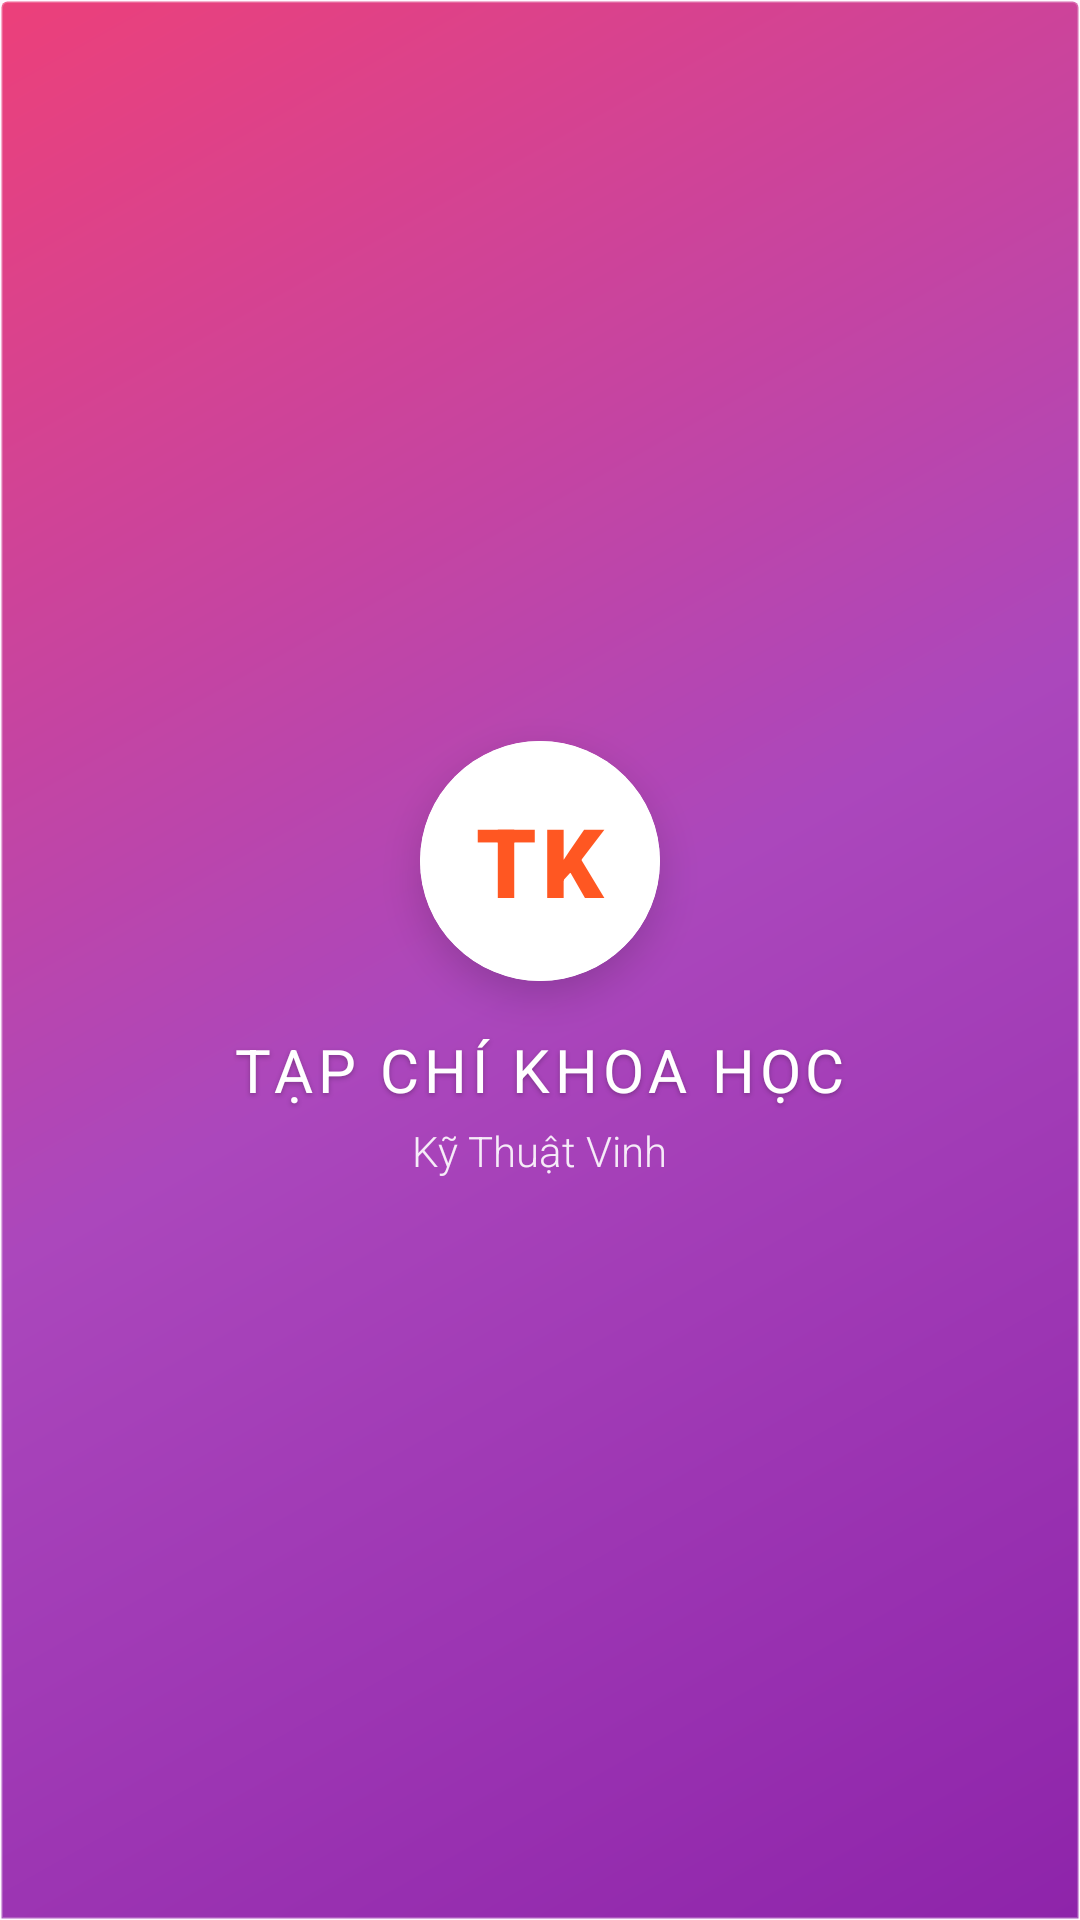

Layout XML and referenced resources for this Android screen:
<!-- AndroidManifest.xml: application theme Theme.AppTapchikhoakhoc -->
<!-- res/layout/nav_header.xml -->
<?xml version="1.0" encoding="utf-8"?>
<LinearLayout xmlns:android="http://schemas.android.com/apk/res/android"
    xmlns:app="http://schemas.android.com/apk/res-auto"
    android:id="@+id/nav_header_container"
    android:layout_width="match_parent"
    android:layout_height="200dp"
    android:background="@drawable/toolbar_gradient_red"
    android:orientation="vertical"
    android:gravity="center"
    android:padding="24dp">

    <androidx.cardview.widget.CardView
        android:id="@+id/navHeaderLogoCard"
        android:layout_width="80dp"
        android:layout_height="80dp"
        android:layout_marginBottom="16dp"
        app:cardCornerRadius="40dp"
        app:cardElevation="8dp"
        app:cardBackgroundColor="#FFFFFF">
        <LinearLayout
            android:id="@+id/navHeaderLogoInner"
            android:layout_width="match_parent"
            android:layout_height="match_parent"
            android:background="#FFFFFF"
            android:gravity="center"
            android:orientation="vertical">
            <TextView
                android:id="@+id/navHeaderLogoText"
                android:layout_width="wrap_content"
                android:layout_height="wrap_content"
                android:text="TK"
                android:textColor="#FF5722"
                android:textSize="32sp"
                android:fontFamily="sans-serif-black"
                android:letterSpacing="0.05" />
        </LinearLayout>
    </androidx.cardview.widget.CardView>

    <TextView
        android:id="@+id/navHeaderTitle"
        android:layout_width="wrap_content"
        android:layout_height="wrap_content"
        android:text="@string/nav_header_title"
        android:textColor="#FFFFFF"
        android:textSize="20sp"
        android:fontFamily="sans-serif-bold"
        android:letterSpacing="0.08"
        android:shadowColor="#40000000"
        android:shadowDx="0"
        android:shadowDy="2"
        android:shadowRadius="4" />

    <TextView
        android:id="@+id/navHeaderSubtitle"
        android:layout_width="wrap_content"
        android:layout_height="wrap_content"
        android:text="@string/nav_header_subtitle"
        android:textColor="#FFFFFF"
        android:textSize="14sp"
        android:layout_marginTop="4dp"
        android:alpha="0.9"
        android:fontFamily="sans-serif-light" />

</LinearLayout>
<!-- resources referenced by this layout -->
<resources>
  <!-- drawable toolbar_gradient_red (drawable) -->
  <?xml version="1.0" encoding="utf-8"?>
  <shape xmlns:android="http://schemas.android.com/apk/res/android"
      android:shape="rectangle">
      <gradient
          android:startColor="#8E24AA"
          android:centerColor="#AB47BC"
          android:endColor="#EC407A"
          android:angle="135" />
      <corners
          android:topLeftRadius="2dp"
          android:topRightRadius="2dp"
          android:bottomLeftRadius="0dp"
          android:bottomRightRadius="0dp" />
      <stroke
          android:width="1dp"
          android:color="#33FFFFFF" />
  </shape>
  <string name="nav_header_subtitle">Kỹ Thuật Vinh</string>
  <string name="nav_header_title">TẠP CHÍ KHOA HỌC</string>
  <style name="Theme.AppTapchikhoakhoc" parent="Base.Theme.AppTapchikhoakhoc" />
  <style name="Base.Theme.AppTapchikhoakhoc" parent="Theme.Material3.DayNight.NoActionBar">
          
          
      </style>
</resources>
